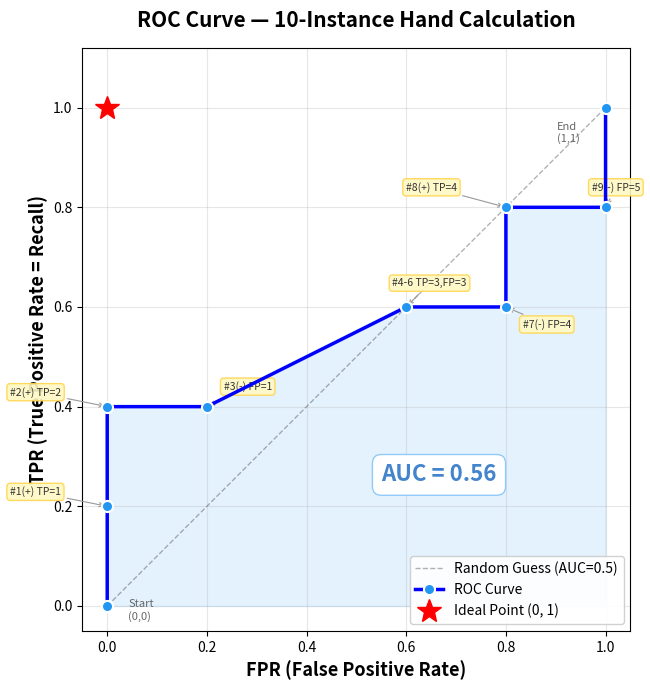

This figure's Python source: (Note: this script raises an exception after producing the figure.)
"""
Generate ROC curve plot from Week 9 storyline's 10-instance hand-calculation example.
"""
import matplotlib.pyplot as plt
import matplotlib
import os

matplotlib.use('Agg')

# ── ROC points from storyline §2.2 ──
fpr_points = [0,   0,   0,   0.2, 0.6, 0.8, 0.8, 1.0, 1.0]
tpr_points = [0,   0.2, 0.4, 0.4, 0.6, 0.6, 0.8, 0.8, 1.0]

# ── Annotations ──
annotations = [
    (0,   0.2, "#1(+) TP=1"),
    (0,   0.4, "#2(+) TP=2"),
    (0.2, 0.4, "#3(-) FP=1"),
    (0.6, 0.6, "#4-6 TP=3,FP=3"),
    (0.8, 0.6, "#7(-) FP=4"),
    (0.8, 0.8, "#8(+) TP=4"),
    (1.0, 0.8, "#9(-) FP=5"),
]

offsets = [
    (-70, 8),    # #1
    (-70, 8),    # #2
    (12, 12),    # #3
    (-10, 15),   # #4-6
    (12, -15),   # #7
    (-72, 12),   # #8
    (-10, 12),   # #9
]

# ── Plot ──
fig, ax = plt.subplots(figsize=(8, 7))

# Diagonal (random guess)
ax.plot([0, 1], [0, 1], 'k--', alpha=0.3, linewidth=1, label='Random Guess (AUC=0.5)')

# ROC curve
ax.plot(fpr_points, tpr_points, 'b-o', linewidth=2.5, markersize=8,
        markerfacecolor='#2196F3', markeredgecolor='white', markeredgewidth=1.5,
        label='ROC Curve', zorder=5)

# AUC shading
ax.fill_between(fpr_points, tpr_points, alpha=0.12, color='#2196F3')

# Ideal point
ax.plot(0, 1, 'r*', markersize=18, zorder=6, label='Ideal Point (0, 1)')

# Start & end labels
ax.annotate('Start\n(0,0)', (0, 0), textcoords="offset points", xytext=(15, -10),
            fontsize=8, color='#666')
ax.annotate('End\n(1,1)', (1, 1), textcoords="offset points", xytext=(-35, -25),
            fontsize=8, color='#666')

# Key point annotations
for i, (fx, ty, label) in enumerate(annotations):
    ax.annotate(label, (fx, ty),
                textcoords="offset points", xytext=offsets[i],
                fontsize=7.5, color='#333',
                arrowprops=dict(arrowstyle='->', color='#999', lw=0.8),
                bbox=dict(boxstyle='round,pad=0.3', facecolor='#FFF9C4',
                          edgecolor='#FFD54F', alpha=0.9))

# ── Axes ──
ax.set_xlabel('FPR (False Positive Rate)', fontsize=13, fontweight='bold')
ax.set_ylabel('TPR (True Positive Rate = Recall)', fontsize=13, fontweight='bold')
ax.set_title('ROC Curve — 10-Instance Hand Calculation', fontsize=15, fontweight='bold', pad=15)

ax.set_xlim(-0.05, 1.05)
ax.set_ylim(-0.05, 1.12)
ax.set_xticks([0, 0.2, 0.4, 0.6, 0.8, 1.0])
ax.set_yticks([0, 0.2, 0.4, 0.6, 0.8, 1.0])
ax.set_aspect('equal')
ax.grid(True, alpha=0.3, linestyle='-')
ax.legend(loc='lower right', fontsize=10, framealpha=0.9)

# AUC value
auc = sum((fpr_points[i] - fpr_points[i-1]) * (tpr_points[i] + tpr_points[i-1]) / 2
          for i in range(1, len(fpr_points)))
ax.text(0.55, 0.25, f'AUC = {auc:.2f}', fontsize=16, fontweight='bold',
        color='#1565C0', alpha=0.8,
        bbox=dict(boxstyle='round,pad=0.4', facecolor='white', edgecolor='#90CAF9'))

plt.tight_layout()

output_path = os.path.join(os.path.dirname(os.path.abspath(__file__)), 'Week9_ROC_curve.png')
fig.savefig(output_path, dpi=150, bbox_inches='tight', facecolor='white')
print(f"Saved: {output_path}")
plt.close()
